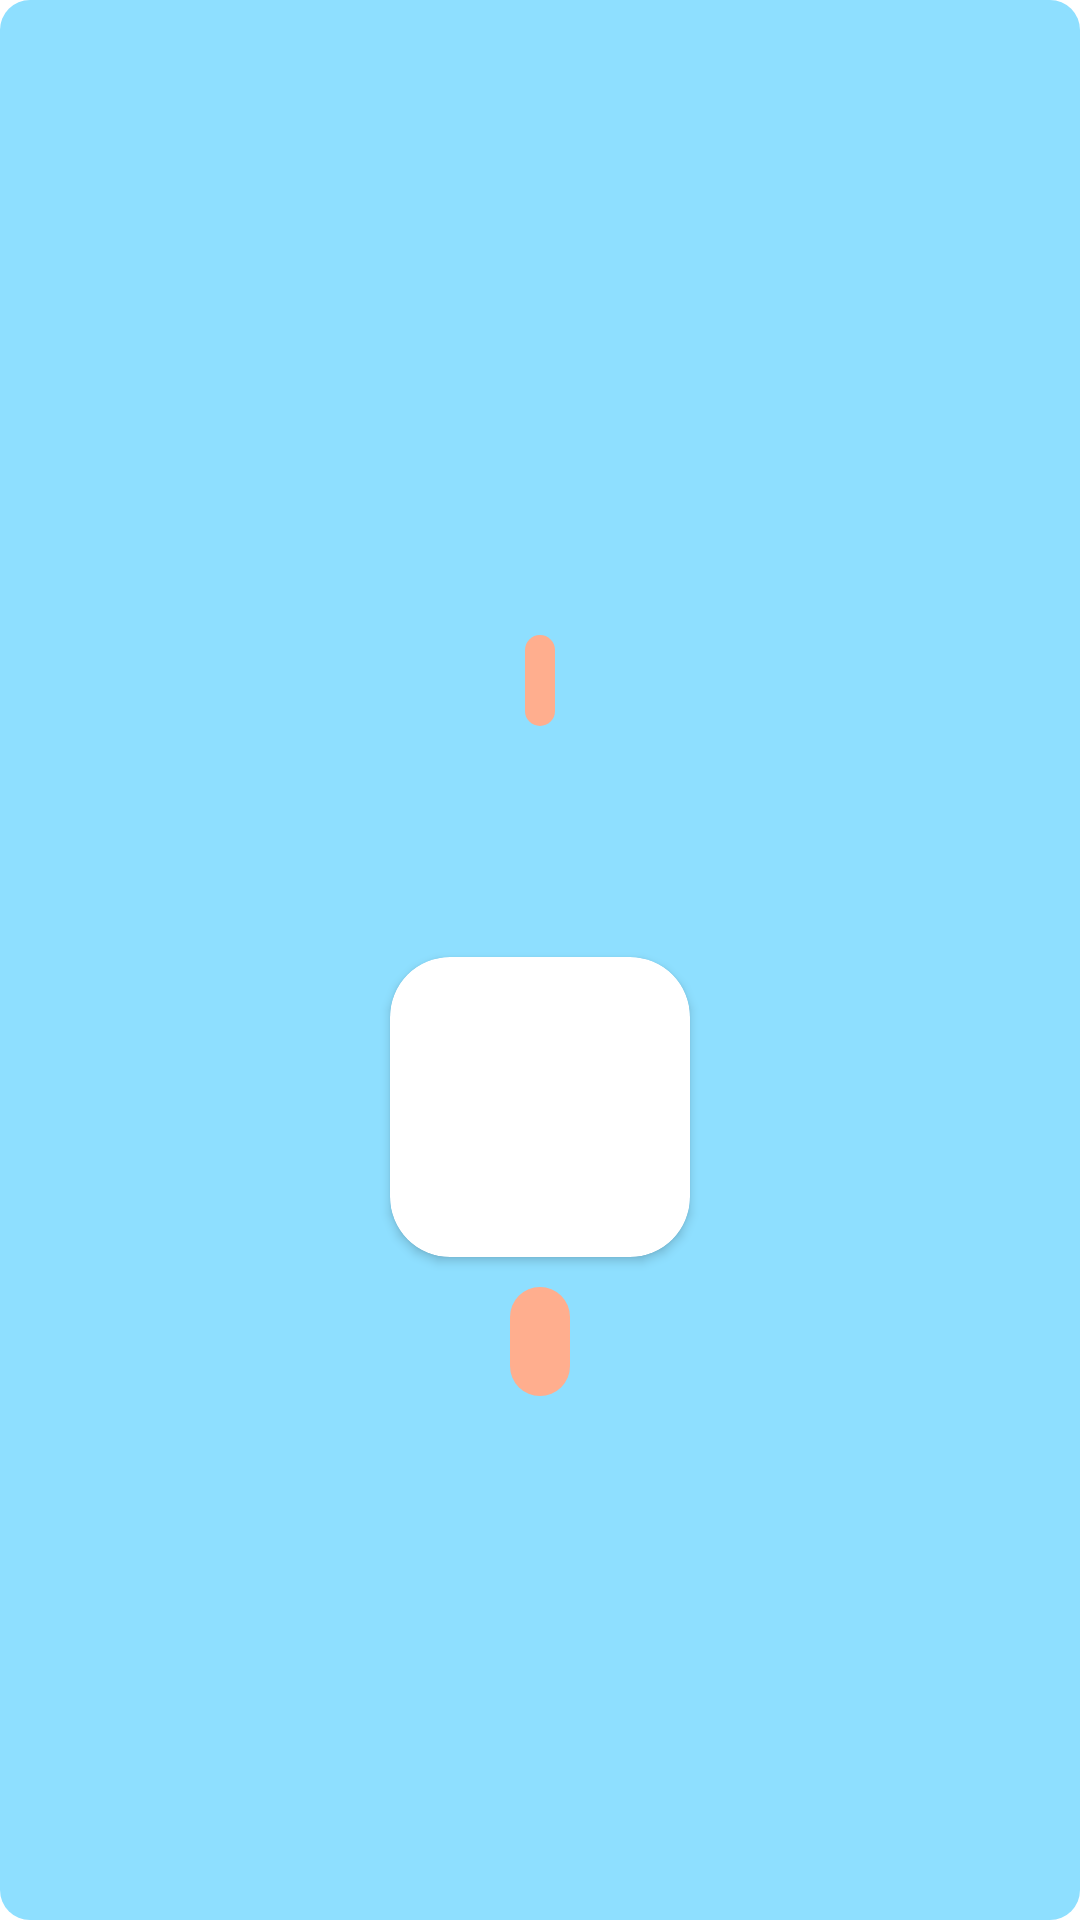

Produce the Android XML layout that renders to this screen, including the resource entries it uses.
<!-- AndroidManifest.xml: application theme Theme.Online_Shopping_App -->
<!-- res/layout/products_list.xml -->
<?xml version="1.0" encoding="utf-8"?>
<LinearLayout xmlns:android="http://schemas.android.com/apk/res/android"
    xmlns:tool="http://schemas.android.com/tools"
    android:layout_width="match_parent"
    android:layout_height="wrap_content"
    xmlns:app="http://schemas.android.com/apk/res-auto"
    android:orientation="vertical"
    android:gravity="center"
    android:padding="10dp"
    android:background="@drawable/layout_rounded"
    android:layout_margin="10dp"

    >


    <TextView
        android:id="@+id/title"
        android:layout_width="wrap_content"
        android:layout_height="wrap_content"
        android:textColor="@color/black"
        android:textSize="20dp"
        android:textAlignment="center"
        tool:text="Title"


        />

    <TextView
        android:id="@+id/price"
        android:layout_width="wrap_content"
        android:layout_height="wrap_content"
        android:textColor="@color/black"
        android:textSize="15dp"
        tool:text="20.22"
        android:layout_margin="10dp"
        android:background="@drawable/rounded"
        android:padding="5dp"
        />

    <TextView
        android:id="@+id/description"
        android:layout_width="wrap_content"
        android:layout_height="wrap_content"
        android:textColor="@color/black"
        android:textSize="20dp"
        tool:text="Some Text"
        android:padding="20dp"
        android:textAlignment="center"
        />

    <androidx.cardview.widget.CardView
        android:layout_width="wrap_content"
        android:layout_height="wrap_content"
        app:cardCornerRadius="20dp"
        >

    <ImageView
        android:id="@+id/image_product"
        android:layout_width="100dp"
        android:layout_height="100dp"
        android:scaleType="centerCrop"

        />
    </androidx.cardview.widget.CardView>

    <TextView
        android:id="@+id/category"
        android:layout_width="wrap_content"
        android:layout_height="wrap_content"
        android:textColor="#292929"
        android:textSize="12dp"
        android:layout_marginTop="10dp"
        android:padding="10dp"
        tool:text="Category "
        android:background="@drawable/rounded" />


</LinearLayout>
<!-- resources referenced by this layout -->
<resources>
  <!-- drawable layout_rounded (drawable) -->
  <?xml version="1.0" encoding="utf-8"?>
  <shape xmlns:android="http://schemas.android.com/apk/res/android" >
      <solid android:color="#8edfff" />
      <corners android:radius="10dp" />
  
  </shape>
  <!-- drawable rounded (drawable) -->
  <?xml version="1.0" encoding="utf-8"?>
  <shape xmlns:android="http://schemas.android.com/apk/res/android" >
      <solid android:color="#ffae8e" />
      <corners android:radius="15dp" />
  </shape>
  <style name="Theme.Online_Shopping_App" parent="Theme.MaterialComponents.DayNight.DarkActionBar">
          
          <item name="colorPrimary">@color/purple_500</item>
          <item name="colorPrimaryVariant">@color/purple_700</item>
          <item name="colorOnPrimary">@color/white</item>
          
          <item name="colorSecondary">@color/teal_200</item>
          <item name="colorSecondaryVariant">@color/teal_700</item>
          <item name="colorOnSecondary">@color/black</item>
          
          <item name="android:statusBarColor" tools:targetApi="l">?attr/colorPrimaryVariant</item>
          
      </style>
  <!-- not gathered from this repository: default colours our renderer supplied (Android Studio template values) -->
  <color name="purple_500">#FF6200EE</color>
  <color name="purple_700">#FF3700B3</color>
  <color name="teal_200">#FF03DAC5</color>
  <color name="teal_700">#FF018786</color>
  <color name="black">#FF000000</color>
  <color name="white">#FFFFFFFF</color>
</resources>
